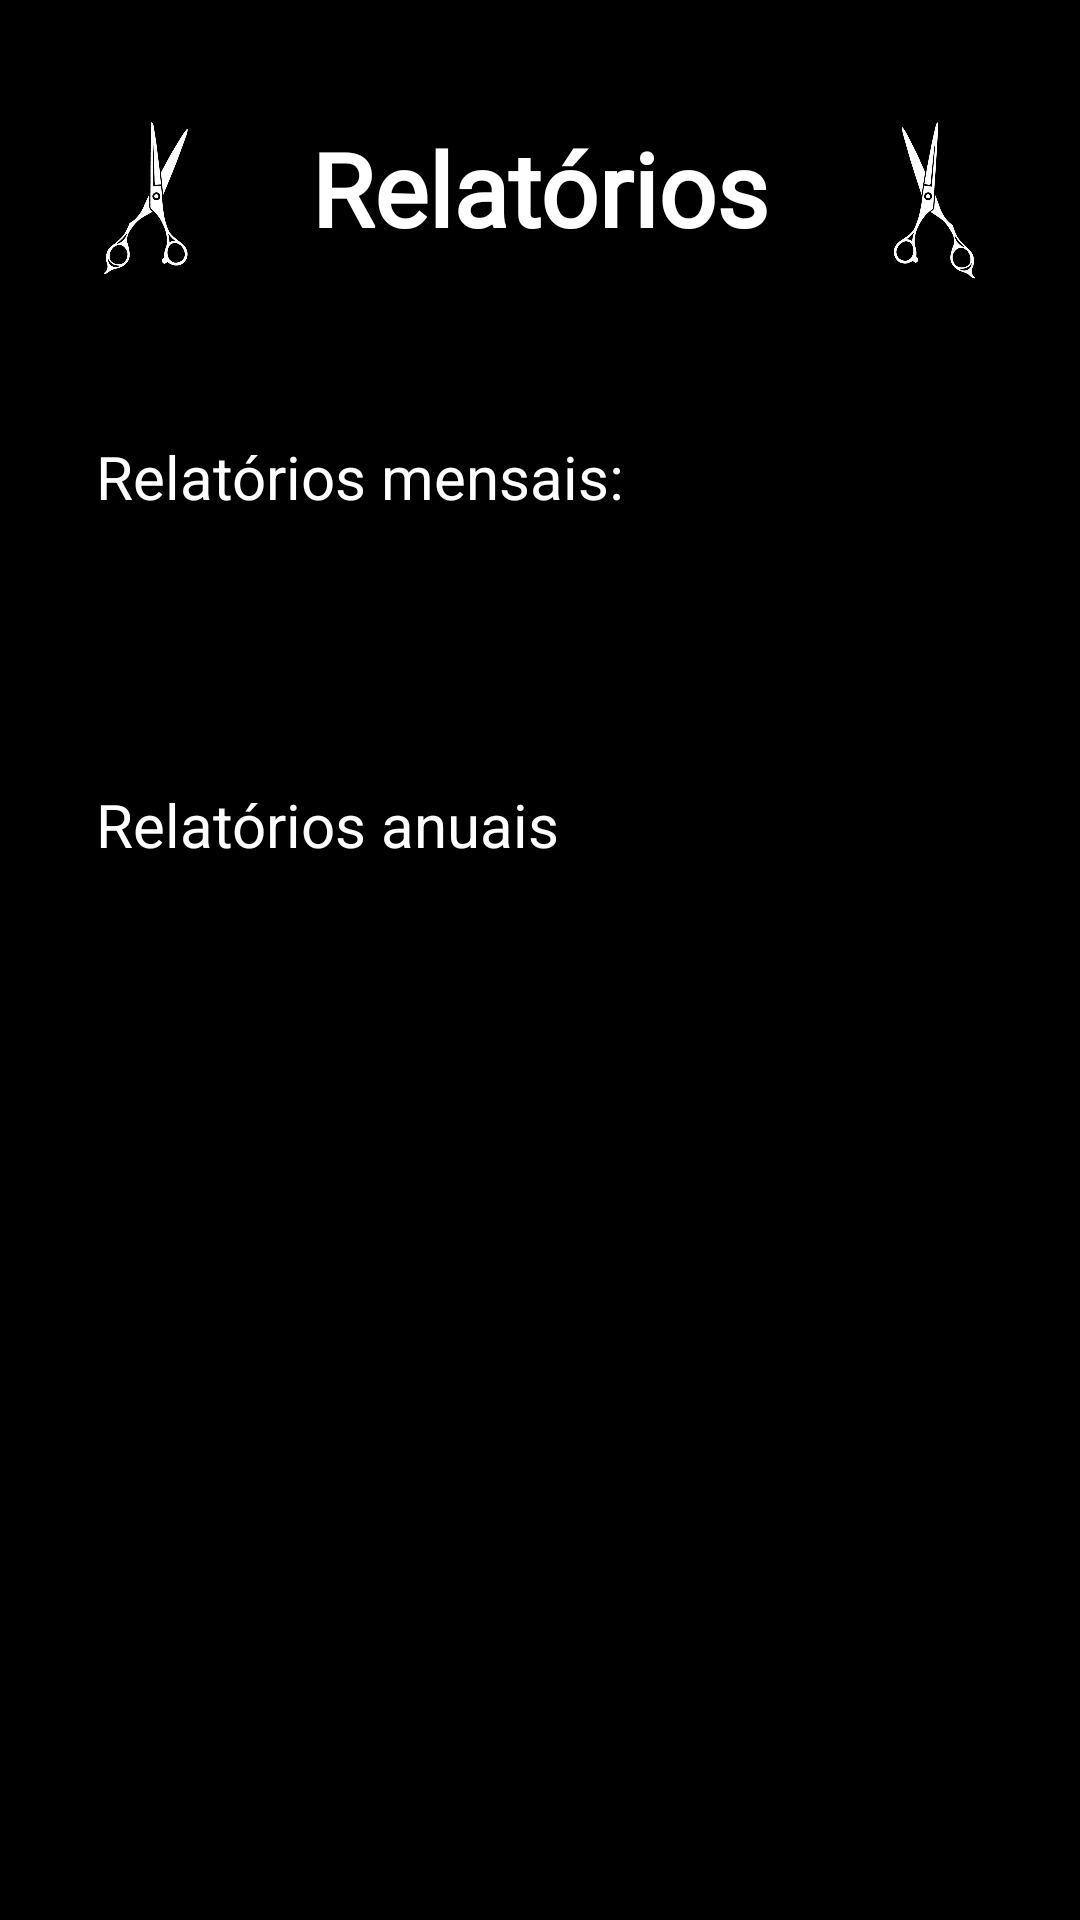

The Android layout XML behind this screen, and the referenced resources:
<!-- AndroidManifest.xml: application theme Theme.IBarba -->
<!-- res/layout/activity_menu_relatorio.xml -->
<?xml version="1.0" encoding="utf-8"?>
<androidx.constraintlayout.widget.ConstraintLayout xmlns:android="http://schemas.android.com/apk/res/android"
    xmlns:app="http://schemas.android.com/apk/res-auto"
    xmlns:tools="http://schemas.android.com/tools"
    android:layout_width="match_parent"
    android:layout_height="match_parent"
    android:background="#000000"
    tools:context=".Tela_Menu_relatorio">

    <TextView
        android:id="@+id/textView12"
        android:layout_width="wrap_content"
        android:layout_height="wrap_content"
        android:layout_marginStart="32dp"
        android:layout_marginTop="60dp"
        android:text="Relatórios anuais"
        android:textColor="#FFFFFF"
        android:textSize="20sp"
        app:layout_constraintStart_toStartOf="parent"
        app:layout_constraintTop_toBottomOf="@+id/btnRelatorio2" />

    <Button
        android:id="@+id/btnRelatorio3"
        android:layout_width="0dp"
        android:layout_height="wrap_content"
        android:layout_marginStart="40dp"
        android:layout_marginEnd="40dp"
        android:text="Faturamento x lucro"
        app:layout_constraintEnd_toEndOf="parent"
        app:layout_constraintHorizontal_bias="0.0"
        app:layout_constraintStart_toStartOf="parent"
        app:layout_constraintTop_toBottomOf="@+id/spinnerAno" />

    <Button
        android:id="@+id/btnRelatorio4"
        android:layout_width="0dp"
        android:layout_height="wrap_content"
        android:layout_marginStart="40dp"
        android:layout_marginEnd="40dp"
        android:text="Faturamento médio por cliente "
        app:layout_constraintEnd_toEndOf="parent"
        app:layout_constraintHorizontal_bias="0.0"
        app:layout_constraintStart_toStartOf="parent"
        app:layout_constraintTop_toBottomOf="@+id/btnRelatorio3" />

    <Spinner
        android:id="@+id/spinnerAno"
        android:layout_width="0dp"
        android:layout_height="wrap_content"
        android:layout_marginStart="32dp"
        android:layout_marginTop="8dp"
        android:layout_marginEnd="32dp"
        app:layout_constraintEnd_toEndOf="parent"
        app:layout_constraintHorizontal_bias="0.0"
        app:layout_constraintStart_toStartOf="parent"
        app:layout_constraintTop_toBottomOf="@+id/txtDescricaoAtendimento2" />

    <TextView
        android:id="@+id/txtDescricaoAtendimento2"
        android:layout_width="0dp"
        android:layout_height="wrap_content"
        android:layout_marginStart="32dp"
        android:layout_marginEnd="32dp"
        android:text="Escolha o ano"
        app:layout_constraintEnd_toEndOf="parent"
        app:layout_constraintHorizontal_bias="0.0"
        app:layout_constraintStart_toStartOf="parent"
        app:layout_constraintTop_toBottomOf="@+id/textView12" />

    <Button
        android:id="@+id/btnRelatorio2"
        android:layout_width="0dp"
        android:layout_height="wrap_content"
        android:layout_marginStart="40dp"
        android:layout_marginEnd="40dp"
        android:text="Faturamento por serviço"
        app:layout_constraintEnd_toEndOf="parent"
        app:layout_constraintStart_toStartOf="parent"
        app:layout_constraintTop_toBottomOf="@+id/btnRelatorio1" />

    <Button
        android:id="@+id/btnRelatorio1"
        android:layout_width="0dp"
        android:layout_height="wrap_content"
        android:layout_marginStart="40dp"
        android:layout_marginEnd="40dp"
        android:text="Faturamento por profissional"
        app:layout_constraintEnd_toEndOf="parent"
        app:layout_constraintStart_toStartOf="parent"
        app:layout_constraintTop_toBottomOf="@+id/spinnerMes" />

    <TextView
        android:id="@+id/txtTitulo"
        android:layout_width="wrap_content"
        android:layout_height="wrap_content"
        android:layout_marginTop="40dp"
        android:background="#000000"
        android:fontFamily="@font/archivo_black"
        android:text="Relatórios"
        android:textColor="#FFFFFF"
        android:textSize="34sp"
        android:textStyle="bold"
        app:layout_constraintEnd_toEndOf="parent"
        app:layout_constraintStart_toStartOf="parent"
        app:layout_constraintTop_toTopOf="parent" />

    <ImageView
        android:id="@+id/imageView2"
        android:layout_width="58dp"
        android:layout_height="55dp"
        android:layout_marginTop="40dp"
        android:rotation="-170"
        android:src="@drawable/pngwing_com"
        app:layout_constraintEnd_toStartOf="@+id/txtTitulo"
        app:layout_constraintStart_toStartOf="parent"
        app:layout_constraintTop_toTopOf="parent" />

    <ImageView
        android:id="@+id/imageView3"
        android:layout_width="58dp"
        android:layout_height="55dp"
        android:layout_marginTop="40dp"
        android:rotation="-174"
        android:rotationY="170"
        android:src="@drawable/pngwing_com"
        app:layout_constraintEnd_toEndOf="parent"
        app:layout_constraintHorizontal_bias="0.52"
        app:layout_constraintStart_toEndOf="@+id/txtTitulo"
        app:layout_constraintTop_toTopOf="parent" />

    <TextView
        android:id="@+id/txtDescricaoAtendimento"
        android:layout_width="0dp"
        android:layout_height="wrap_content"
        android:layout_marginStart="32dp"
        android:layout_marginEnd="32dp"
        android:text="Escolha o mês:"
        app:layout_constraintEnd_toEndOf="parent"
        app:layout_constraintHorizontal_bias="0.0"
        app:layout_constraintStart_toStartOf="parent"
        app:layout_constraintTop_toBottomOf="@+id/textView11" />

    <Spinner
        android:id="@+id/spinnerMes"
        android:layout_width="0dp"
        android:layout_height="wrap_content"
        android:layout_marginStart="32dp"
        android:layout_marginTop="8dp"
        android:layout_marginEnd="32dp"
        app:layout_constraintEnd_toEndOf="parent"
        app:layout_constraintHorizontal_bias="0.0"
        app:layout_constraintStart_toStartOf="parent"
        app:layout_constraintTop_toBottomOf="@+id/txtDescricaoAtendimento" />

    <Button
        android:id="@+id/btnConcluir"
        android:layout_width="wrap_content"
        android:layout_height="wrap_content"
        android:layout_marginBottom="32dp"
        android:text="Concluir"
        app:backgroundTint="#3351BC"
        app:cornerRadius="10px"
        app:layout_constraintBottom_toBottomOf="parent"
        app:layout_constraintEnd_toEndOf="parent"
        app:layout_constraintStart_toStartOf="parent" />

    <TextView
        android:id="@+id/textView11"
        android:layout_width="wrap_content"
        android:layout_height="wrap_content"
        android:layout_marginStart="32dp"
        android:layout_marginTop="60dp"
        android:text="Relatórios mensais:"
        android:textColor="#FFFFFF"
        android:textSize="20sp"
        app:layout_constraintStart_toStartOf="parent"
        app:layout_constraintTop_toBottomOf="@+id/txtTitulo" />


</androidx.constraintlayout.widget.ConstraintLayout>
<!-- resources referenced by this layout -->
<resources>
  <!-- drawable pngwing_com: png bitmap (drawable, 42738 bytes) -->
  <style name="Theme.IBarba" parent="Base.Theme.IBarba">
          
          <item name="android:navigationBarColor">@android:color/transparent</item>
          <item name="android:statusBarColor">@android:color/transparent</item>
          <item name="android:windowLightStatusBar">?attr/isLightTheme</item>
      </style>
</resources>
